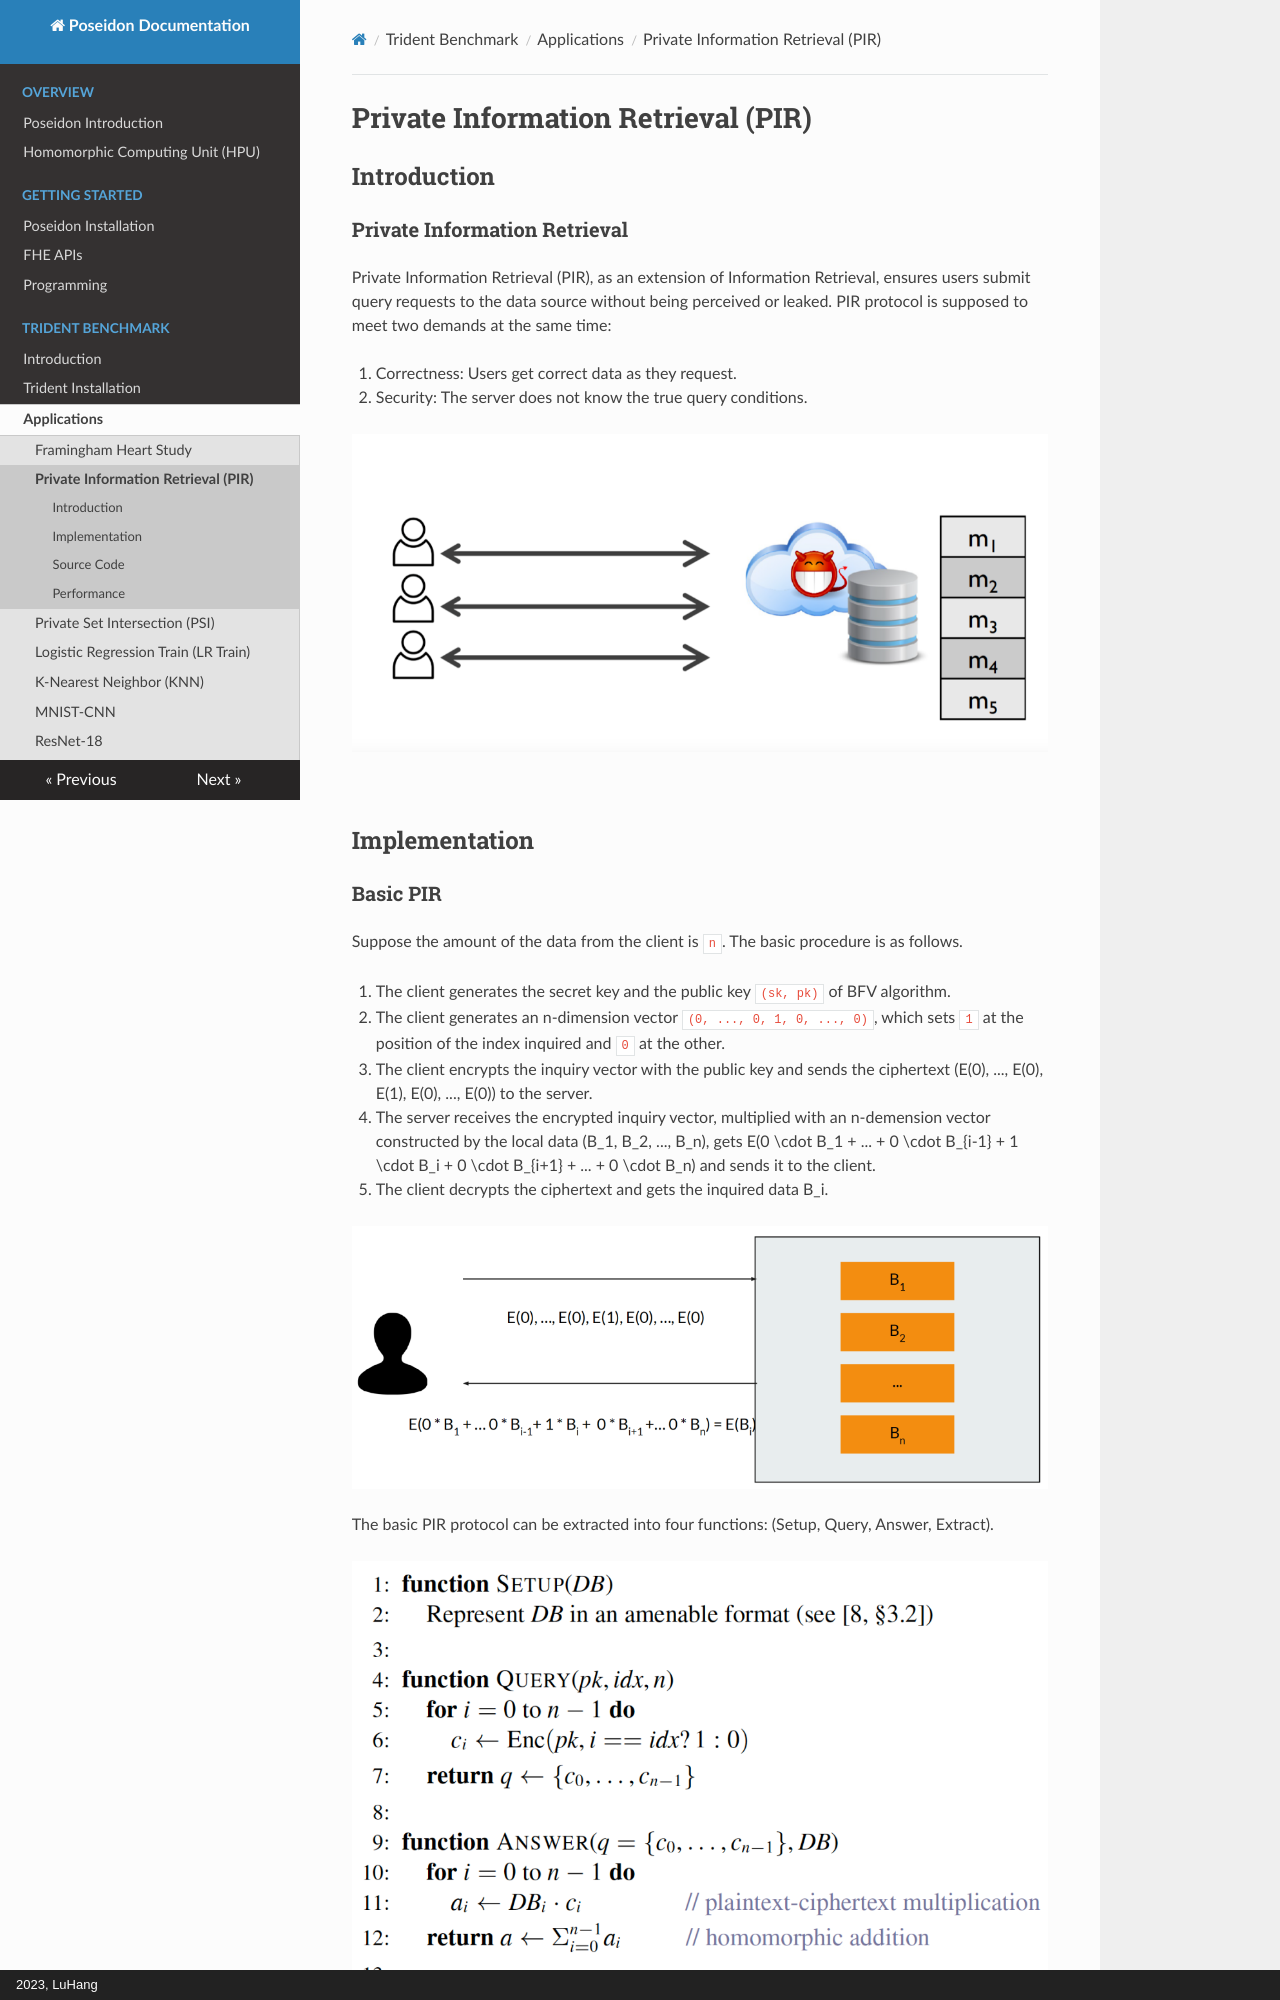

repository: luhang-HPU/poseidon-docs · page: Benchmark/Application/pir_bfv/index.html · generator: mkdocs · copyright: 2023, LuHang

# Private Information Retrieval (PIR)



## Introduction

### Private Information Retrieval

Private Information Retrieval (PIR), as an extension of Information Retrieval, ensures users submit query requests to the data source without being perceived or leaked. PIR protocol is supposed to meet two demands at the same time:

1. Correctness: Users get correct data as they request.
2. Security: The server does not know the true query conditions.

![pir](../../Image/Benchmark/PIR (BFV)/1.png)

<br>

 

## Implementation

### Basic PIR

Suppose the amount of the data from the client is `n`. The basic procedure is as follows.

1. The client generates the secret key and the public key `(sk, pk)` of BFV algorithm.
2. The client generates an n-dimension vector `(0, ..., 0, 1, 0, ..., 0)`, which sets `1` at the position of the index inquired and `0` at the other.
3. The client encrypts the inquiry vector with the public key and sends the ciphertext $(E(0), ..., E(0), E(1), E(0), ..., E(0))$ to the server.
4. The server receives the encrypted inquiry vector, multiplied with an n-demension vector constructed by the local data $(B_1, B_2, ..., B_n)$, gets $E(0 \cdot B_1 + ... + 0 \cdot B_{i-1} + 1 \cdot B_i + 0 \cdot B_{i+1} + ... + 0 \cdot B_n)$ and sends it to the client.
5. The client decrypts the ciphertext and gets the inquired data $B_i$.


![basic](../../Image/Benchmark/PIR (BFV)/5.png)





The basic PIR protocol can be extracted into four functions: (Setup, Query, Answer, Extract).


![function](../../Image/Benchmark/PIR (BFV)/6.png)

<br>
